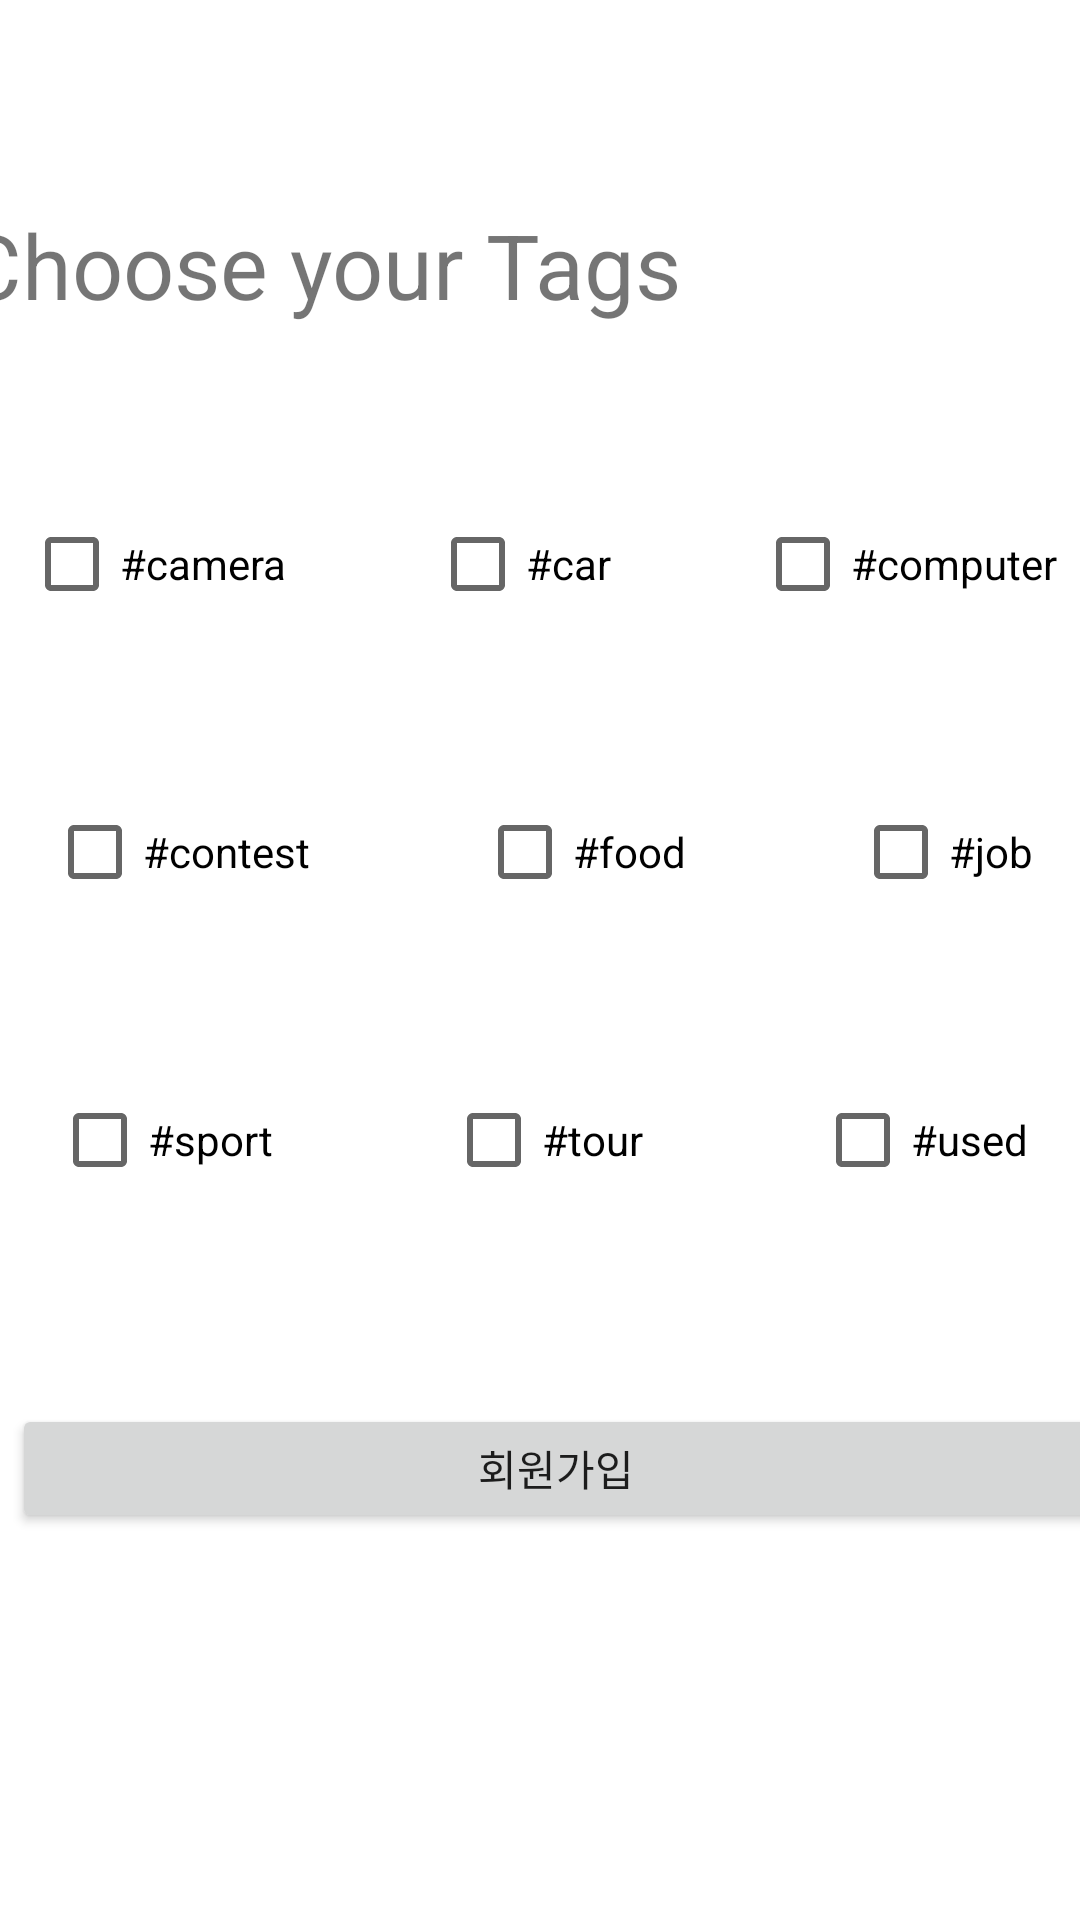

Write the Android layout XML for this screen, with the resource values it uses.
<!-- AndroidManifest.xml: application theme Theme.DBProject2Team -->
<!-- res/layout/activity_select_tag.xml -->
<?xml version="1.0" encoding="utf-8"?>
<androidx.constraintlayout.widget.ConstraintLayout xmlns:android="http://schemas.android.com/apk/res/android"
    xmlns:app="http://schemas.android.com/apk/res-auto"
    xmlns:tools="http://schemas.android.com/tools"
    android:layout_width="match_parent"
    android:layout_height="match_parent"
    android:columnCount="3"
    android:rowCount="3"
    android:layout_gravity="center_vertical"
    tools:context=".Select_Tag">


    <CheckBox
        android:id="@+id/tag1"
        android:layout_width="wrap_content"
        android:layout_height="wrap_content"
        android:layout_marginTop="164dp"
        android:layout_marginBottom="40dp"
        android:text="#camera"
        app:layout_constraintBottom_toTopOf="@+id/tag4"
        app:layout_constraintEnd_toStartOf="@+id/tag2"
        app:layout_constraintStart_toStartOf="parent"
        app:layout_constraintTop_toTopOf="parent" />

    <CheckBox
        android:id="@+id/tag2"
        android:layout_width="wrap_content"
        android:layout_height="wrap_content"
        android:layout_marginStart="40dp"
        android:layout_marginTop="164dp"
        android:layout_marginEnd="40dp"
        android:layout_marginBottom="40dp"
        android:text="#car"
        app:layout_constraintBottom_toTopOf="@+id/tag5"
        app:layout_constraintEnd_toStartOf="@+id/tag3"
        app:layout_constraintStart_toEndOf="@+id/tag1"
        app:layout_constraintTop_toTopOf="parent" />

    <CheckBox
        android:id="@+id/tag3"
        android:layout_width="wrap_content"
        android:layout_height="wrap_content"
        android:layout_marginTop="164dp"
        android:layout_marginBottom="40dp"
        android:text="#computer"
        app:layout_constraintBottom_toTopOf="@+id/tag6"
        app:layout_constraintEnd_toEndOf="parent"
        app:layout_constraintStart_toEndOf="@+id/tag2"
        app:layout_constraintTop_toTopOf="parent" />

    <CheckBox
        android:id="@+id/tag4"
        android:layout_width="wrap_content"
        android:layout_height="wrap_content"
        android:layout_marginTop="48dp"
        android:text="#contest"
        app:layout_constraintEnd_toStartOf="@+id/tag5"
        app:layout_constraintStart_toStartOf="parent"
        app:layout_constraintTop_toBottomOf="@+id/tag1" />

    <CheckBox
        android:id="@+id/tag5"
        android:layout_width="wrap_content"
        android:layout_height="wrap_content"
        android:layout_marginStart="40dp"
        android:layout_marginTop="48dp"
        android:layout_marginEnd="40dp"
        android:text="#food"
        app:layout_constraintEnd_toStartOf="@+id/tag6"
        app:layout_constraintStart_toEndOf="@+id/tag4"
        app:layout_constraintTop_toBottomOf="@+id/tag2" />

    <CheckBox
        android:id="@+id/tag6"
        android:layout_width="wrap_content"
        android:layout_height="wrap_content"
        android:layout_marginTop="48dp"
        android:text="#job"
        app:layout_constraintEnd_toEndOf="parent"
        app:layout_constraintStart_toEndOf="@+id/tag5"
        app:layout_constraintTop_toBottomOf="@+id/tag3" />

    <CheckBox
        android:id="@+id/tag7"
        android:layout_width="wrap_content"
        android:layout_height="wrap_content"
        android:layout_marginTop="48dp"
        android:text="#sport"
        app:layout_constraintEnd_toStartOf="@+id/tag8"
        app:layout_constraintStart_toStartOf="parent"
        app:layout_constraintTop_toBottomOf="@+id/tag4" />

    <CheckBox
        android:id="@+id/tag8"
        android:layout_width="wrap_content"
        android:layout_height="wrap_content"
        android:layout_marginStart="40dp"
        android:layout_marginTop="48dp"
        android:layout_marginEnd="40dp"
        android:text="#tour"
        app:layout_constraintEnd_toStartOf="@+id/tag9"
        app:layout_constraintStart_toEndOf="@+id/tag7"
        app:layout_constraintTop_toBottomOf="@+id/tag5" />

    <CheckBox
        android:id="@+id/tag9"
        android:layout_width="wrap_content"
        android:layout_height="wrap_content"
        android:layout_marginTop="48dp"
        android:text="#used"
        app:layout_constraintEnd_toEndOf="parent"
        app:layout_constraintStart_toEndOf="@+id/tag8"
        app:layout_constraintTop_toBottomOf="@+id/tag6" />

    <TextView
        android:id="@+id/textView"
        android:layout_width="wrap_content"
        android:layout_height="wrap_content"
        android:layout_marginStart="12dp"
        android:layout_marginTop="68dp"
        android:layout_marginEnd="158dp"
        android:text="Choose your Tags"
        android:textSize="30dp"
        app:layout_constraintEnd_toEndOf="parent"
        app:layout_constraintStart_toStartOf="parent"
        app:layout_constraintTop_toTopOf="parent" />

    <Button
        android:id="@+id/btn_register"
        android:layout_width="363dp"
        android:layout_height="43dp"
        android:layout_marginStart="13dp"
        android:layout_marginTop="64dp"
        android:layout_marginEnd="13dp"
        android:text="회원가입"
        app:layout_constraintEnd_toEndOf="parent"
        app:layout_constraintHorizontal_bias="0.314"
        app:layout_constraintStart_toStartOf="parent"
        app:layout_constraintTop_toBottomOf="@+id/tag7" />
</androidx.constraintlayout.widget.ConstraintLayout>
<!-- resources referenced by this layout -->
<resources>
  <style name="Theme.DBProject2Team" parent="Theme.MaterialComponents.DayNight.DarkActionBar">
          
          <item name="colorPrimary">@color/purple_500</item>
          <item name="colorPrimaryVariant">@color/purple_700</item>
          <item name="colorOnPrimary">@color/white</item>
          
          <item name="colorSecondary">@color/teal_200</item>
          <item name="colorSecondaryVariant">@color/teal_700</item>
          <item name="colorOnSecondary">@color/black</item>
          
          <item name="android:statusBarColor">?attr/colorPrimaryVariant</item>
          
      </style>
  <color name="purple_500">#FF6200EE</color>
  <color name="purple_700">#FF3700B3</color>
  <color name="white">#FFFFFFFF</color>
  <color name="teal_200">#FF03DAC5</color>
  <color name="teal_700">#FF018786</color>
  <color name="black">#FF000000</color>
</resources>
